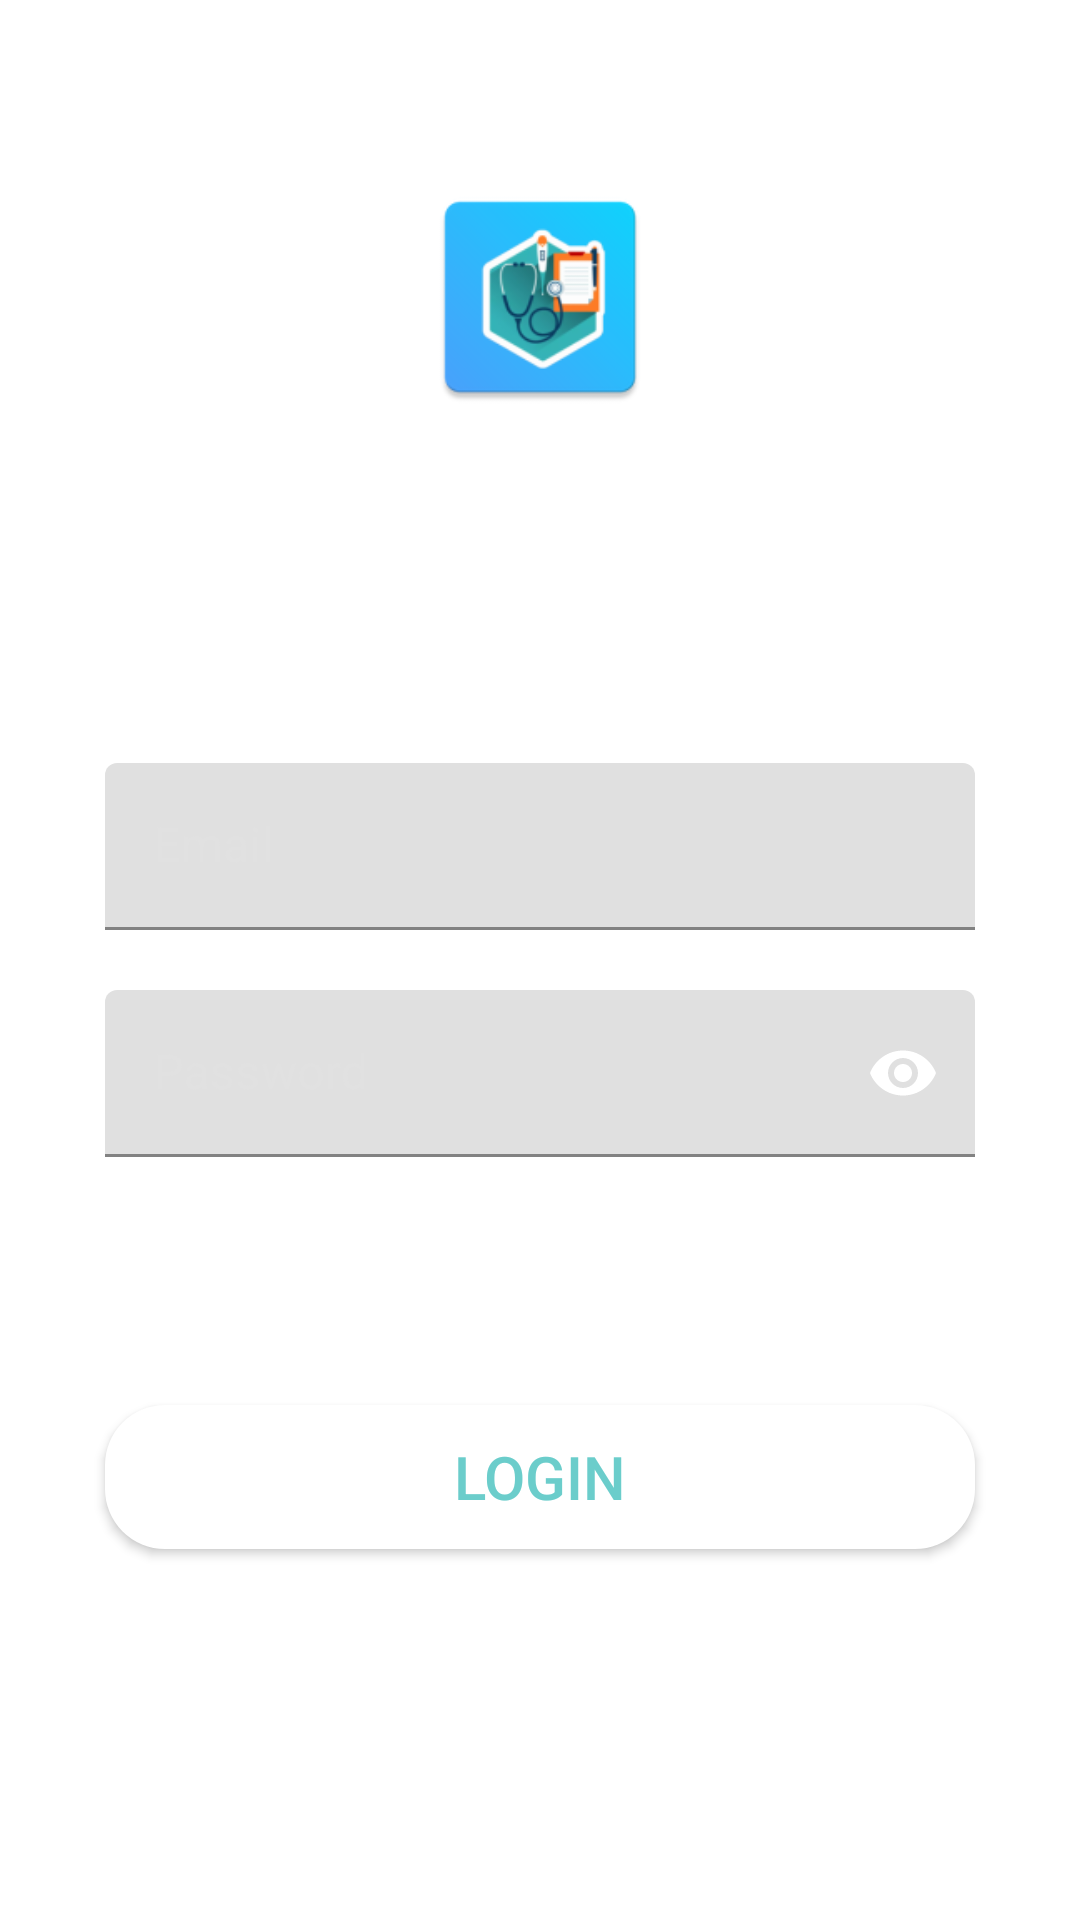

Reconstruct the res/layout file that produces this screen, plus the resources it refers to.
<!-- AndroidManifest.xml: application theme AppTheme -->
<!-- res/layout/fragment_login.xml -->
<?xml version="1.0" encoding="utf-8"?>
<ScrollView xmlns:android="http://schemas.android.com/apk/res/android"
    xmlns:app="http://schemas.android.com/apk/res-auto"
    xmlns:tools="http://schemas.android.com/tools"
    android:layout_width="match_parent"
    android:layout_height="match_parent"
    android:fillViewport="true"
    tools:background="@drawable/background_login">

    <RelativeLayout
        android:layout_width="match_parent"
        android:layout_height="wrap_content">

        <androidx.appcompat.widget.LinearLayoutCompat
            android:layout_width="match_parent"
            android:layout_height="wrap_content"
            android:layout_above="@id/ll_content"
            android:layout_alignParentTop="true"
            android:gravity="center"
            android:orientation="vertical">

            <androidx.appcompat.widget.AppCompatImageView
                android:layout_width="80dp"
                android:layout_height="80dp"
                android:layout_marginBottom="16dp"
                android:src="@mipmap/app_launcher" />

            <TextView
                android:id="@+id/header_text"
                android:layout_width="wrap_content"
                android:layout_height="wrap_content"
                android:text="@string/login_header_text"
                android:textAlignment="center"
                android:textColor="@color/white"
                android:textSize="30sp"
                android:textStyle="bold" />


        </androidx.appcompat.widget.LinearLayoutCompat>

        <androidx.appcompat.widget.LinearLayoutCompat
            android:id="@+id/ll_content"
            android:layout_width="match_parent"
            android:layout_height="wrap_content"
            android:layout_centerInParent="true"
            android:layout_marginHorizontal="35dp"
            android:orientation="vertical">

            <com.google.android.material.textfield.TextInputLayout
                android:id="@+id/login_username_layout"
                style="@style/AuthTextInputLayout"
                android:layout_below="@+id/header_text"
                android:hint="@string/login_hint_email"
                app:endIconMode="clear_text">

                <com.google.android.material.textfield.TextInputEditText
                    style="@style/AuthTextInputEditText"
                    android:imeOptions="actionNext"
                    android:inputType="textEmailAddress" />
            </com.google.android.material.textfield.TextInputLayout>

            <com.google.android.material.textfield.TextInputLayout
                android:id="@+id/login_password_layout"
                style="@style/AuthTextInputLayout"
                android:layout_marginTop="20dp"
                app:endIconMode="password_toggle">

                <com.google.android.material.textfield.TextInputEditText
                    style="@style/AuthTextInputEditText"
                    android:hint="@string/login_hint_password"
                    android:imeOptions="actionDone"
                    android:inputType="textPassword"
                    android:maxLength="32" />

            </com.google.android.material.textfield.TextInputLayout>

        </androidx.appcompat.widget.LinearLayoutCompat>

        <TextView
            android:id="@+id/tv_forgot_password"
            android:layout_width="wrap_content"
            android:layout_height="wrap_content"
            android:layout_below="@id/ll_content"
            android:layout_alignParentEnd="true"
            android:layout_marginTop="4dp"
            android:layout_marginEnd="35dp"
            android:layout_marginBottom="20dp"
            android:background="@drawable/ripple_rectangle_corn_12"
            android:paddingHorizontal="12dp"
            android:paddingVertical="8dp"
            android:text="@string/login_forgot_password"
            android:textColor="@color/white"
            android:textSize="17sp" />

        <androidx.appcompat.widget.AppCompatButton
            android:id="@+id/btn_login"
            android:layout_width="300dp"
            android:layout_height="wrap_content"
            android:layout_below="@+id/tv_forgot_password"
            android:layout_centerHorizontal="true"
            android:layout_marginHorizontal="35dp"
            android:layout_marginVertical="20dp"
            android:background="@drawable/bg_radius_20"
            android:text="@string/login"
            android:textColor="@color/blue"
            android:textSize="20sp" />

        <TextView
            android:id="@+id/tv_register_now"
            android:layout_width="wrap_content"
            android:layout_height="wrap_content"
            android:layout_below="@+id/btn_login"
            android:layout_centerHorizontal="true"
            android:background="@drawable/ripple_rectangle_corn_16"
            android:fontFamily="sans-serif-medium"
            android:paddingHorizontal="12dp"
            android:paddingVertical="8dp"
            android:text="@string/login_new_user_question"
            android:textColor="@color/white"
            android:textSize="17sp" />
    </RelativeLayout>
</ScrollView>
<!-- resources referenced by this layout -->
<resources>
  <color name="blue">#6BCDCB</color>
  <color name="white">#ffffff</color>
  <!-- drawable bg_radius_20 (drawable) -->
  <?xml version="1.0" encoding="utf-8"?>
  <ripple xmlns:android="http://schemas.android.com/apk/res/android"
      android:color="@color/ripple">
      <item>
          <shape>
              <corners android:radius="20dp" />
              <solid android:color="@color/white" />
          </shape>
      </item>
  </ripple>
  <!-- drawable ripple_rectangle_corn_16 (drawable) -->
  <?xml version="1.0" encoding="utf-8"?>
  <ripple xmlns:android="http://schemas.android.com/apk/res/android"
      android:color="#73FFFFFF"
      android:exitFadeDuration="@android:integer/config_shortAnimTime">
      
      <item android:id="@android:id/mask">
          <shape android:shape="rectangle">
              
              <solid android:color="@android:color/white" />
              <corners android:radius="16dp"/>
          </shape>
      </item>
      
      <item>
          
          <shape android:shape="rectangle">
              
              <solid android:color="@android:color/transparent" />
          </shape>
      </item>
  </ripple>
  <string name="login">Login</string>
  <string name="login_forgot_password">Forgot Password ?</string>
  <string name="login_header_text">My Health Record</string>
  <string name="login_hint_email">Email</string>
  <string name="login_hint_password">Password</string>
  <string name="login_new_user_question">New user? Register now.</string>
  <style name="AuthTextInputEditText">
          <item name="android:layout_width">match_parent</item>
          <item name="android:layout_height">wrap_content</item>
          <item name="android:textColor">@color/white</item>
      </style>
  <style name="AuthTextInputLayout">
          <item name="android:layout_width">match_parent</item>
          <item name="android:layout_height">wrap_content</item>
          <item name="android:background">@drawable/bg_text_input_layout</item>
          <item name="android:textColorHint">@color/gray</item>
          <item name="hintTextColor">@color/gray</item>
          <item name="boxStrokeColor">@color/color_text_input_box_stroke</item>
          <item name="endIconTint">@color/white</item>
      </style>
  <style name="AppTheme" parent="Theme.MaterialComponents.Light.NoActionBar">
          <item name="colorPrimary">@color/primary</item>
          <item name="colorPrimaryDark">@color/primaryDark</item>
          <item name="colorAccent">@color/accent</item>
          <item name="autoCompleteTextViewStyle">@style/SearchView</item>
          <item name="actionOverflowButtonStyle">@style/ActionButtonOverflow</item>
          <item name="colorSurface">@color/transparent</item>
          
          <item name="colorOnSecondary">@android:color/white</item>
      </style>
  <color name="ripple">#26000000</color>
  <!-- drawable bg_text_input_layout (drawable) -->
  <?xml version="1.0" encoding="utf-8"?>
  <shape xmlns:android="http://schemas.android.com/apk/res/android"
      android:shape="rectangle">
  
      <solid android:color="#40FFFFFF" />
      <corners
          android:topLeftRadius="4dp"
          android:topRightRadius="4dp" />
  
  </shape>
  <color name="gray">#E1E1E1</color>
  <color name="primary">#0697E5</color>
  <color name="primaryDark">#057BBB</color>
  <color name="accent">#0697E5</color>
  <style name="SearchView" parent="Widget.AppCompat.Light.AutoCompleteTextView">
          <item name="android:textColor">@color/toolBarColor</item>
      </style>
  <style name="ActionButtonOverflow" parent="android:style/Widget.Holo.Light.ActionButton.Overflow">
          <item name="android:tint">@color/toolBarColor</item>
          <item name="android:src">@drawable/ic_dot_menu</item>
          <item name="android:background">?android:attr/actionBarItemBackground</item>
      </style>
  <color name="transparent">@android:color/transparent</color>
  <color name="toolBarColor">@color/white</color>
</resources>
